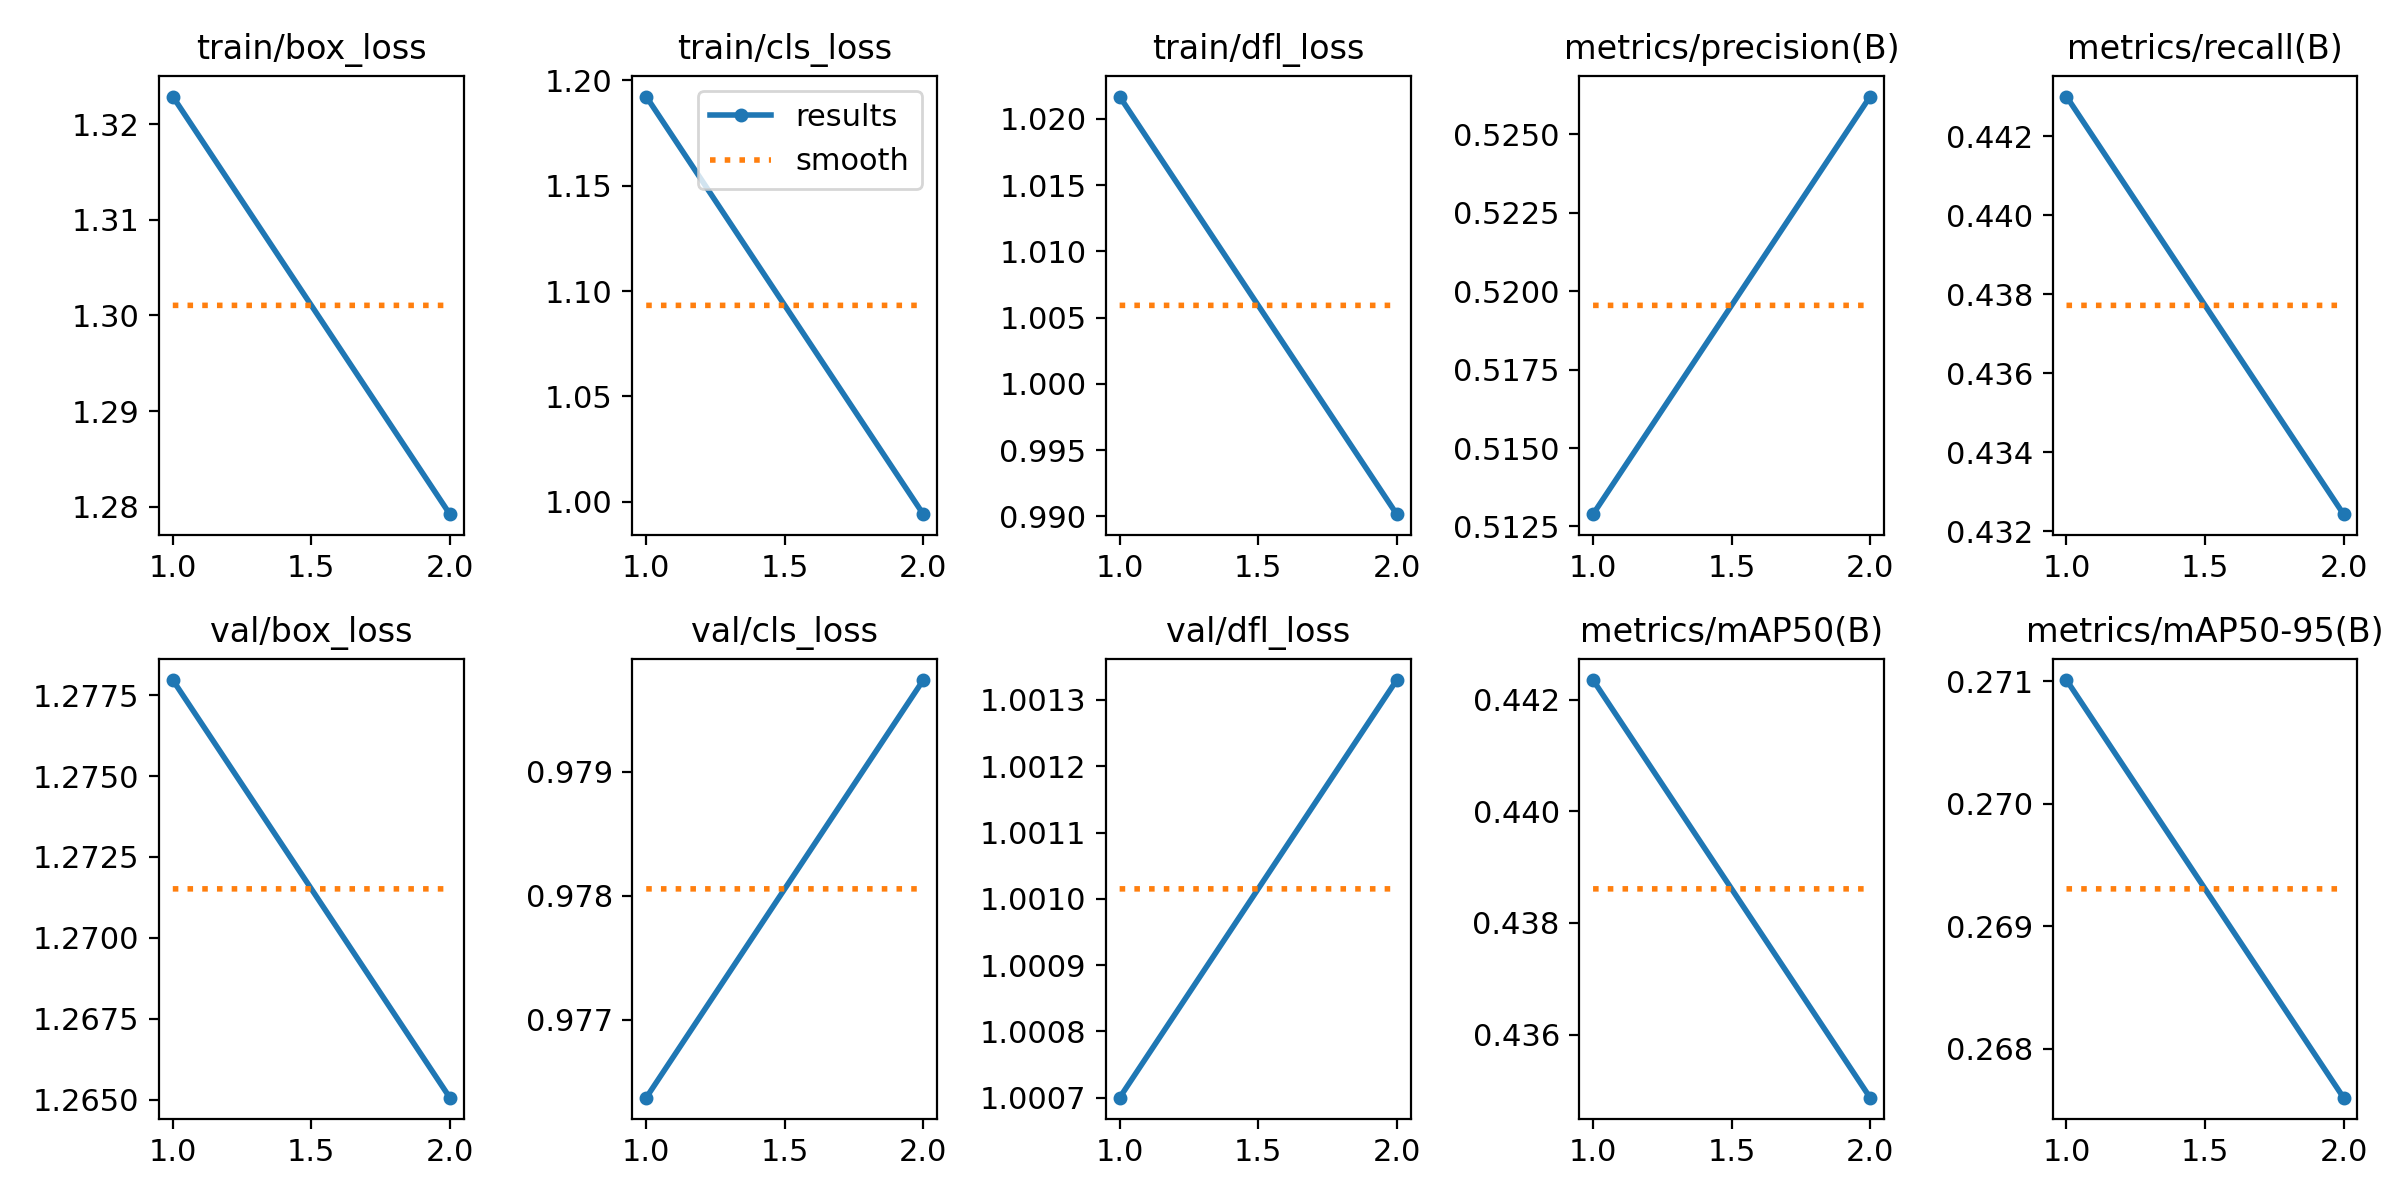

Values plotted in this chart, from the file beside it:
epoch, time, train/box_loss, train/cls_loss, train/dfl_loss, metrics/precision(B), metrics/recall(B), metrics/mAP50(B), metrics/mAP50-95(B), val/box_loss, val/cls_loss, val/dfl_loss, lr/pg0, lr/pg1, lr/pg2
1, 145.3, 1.323, 1.192, 1.022, 0.5129, 0.443, 0.4424, 0.271, 1.278, 0.9764, 1.001, 0.0002376, 0.0002376, 0.0002376
2, 289.4, 1.279, 0.9942, 0.9902, 0.5262, 0.4324, 0.4349, 0.2676, 1.265, 0.9797, 1.001, 0.0004638, 0.0004638, 0.0004638
